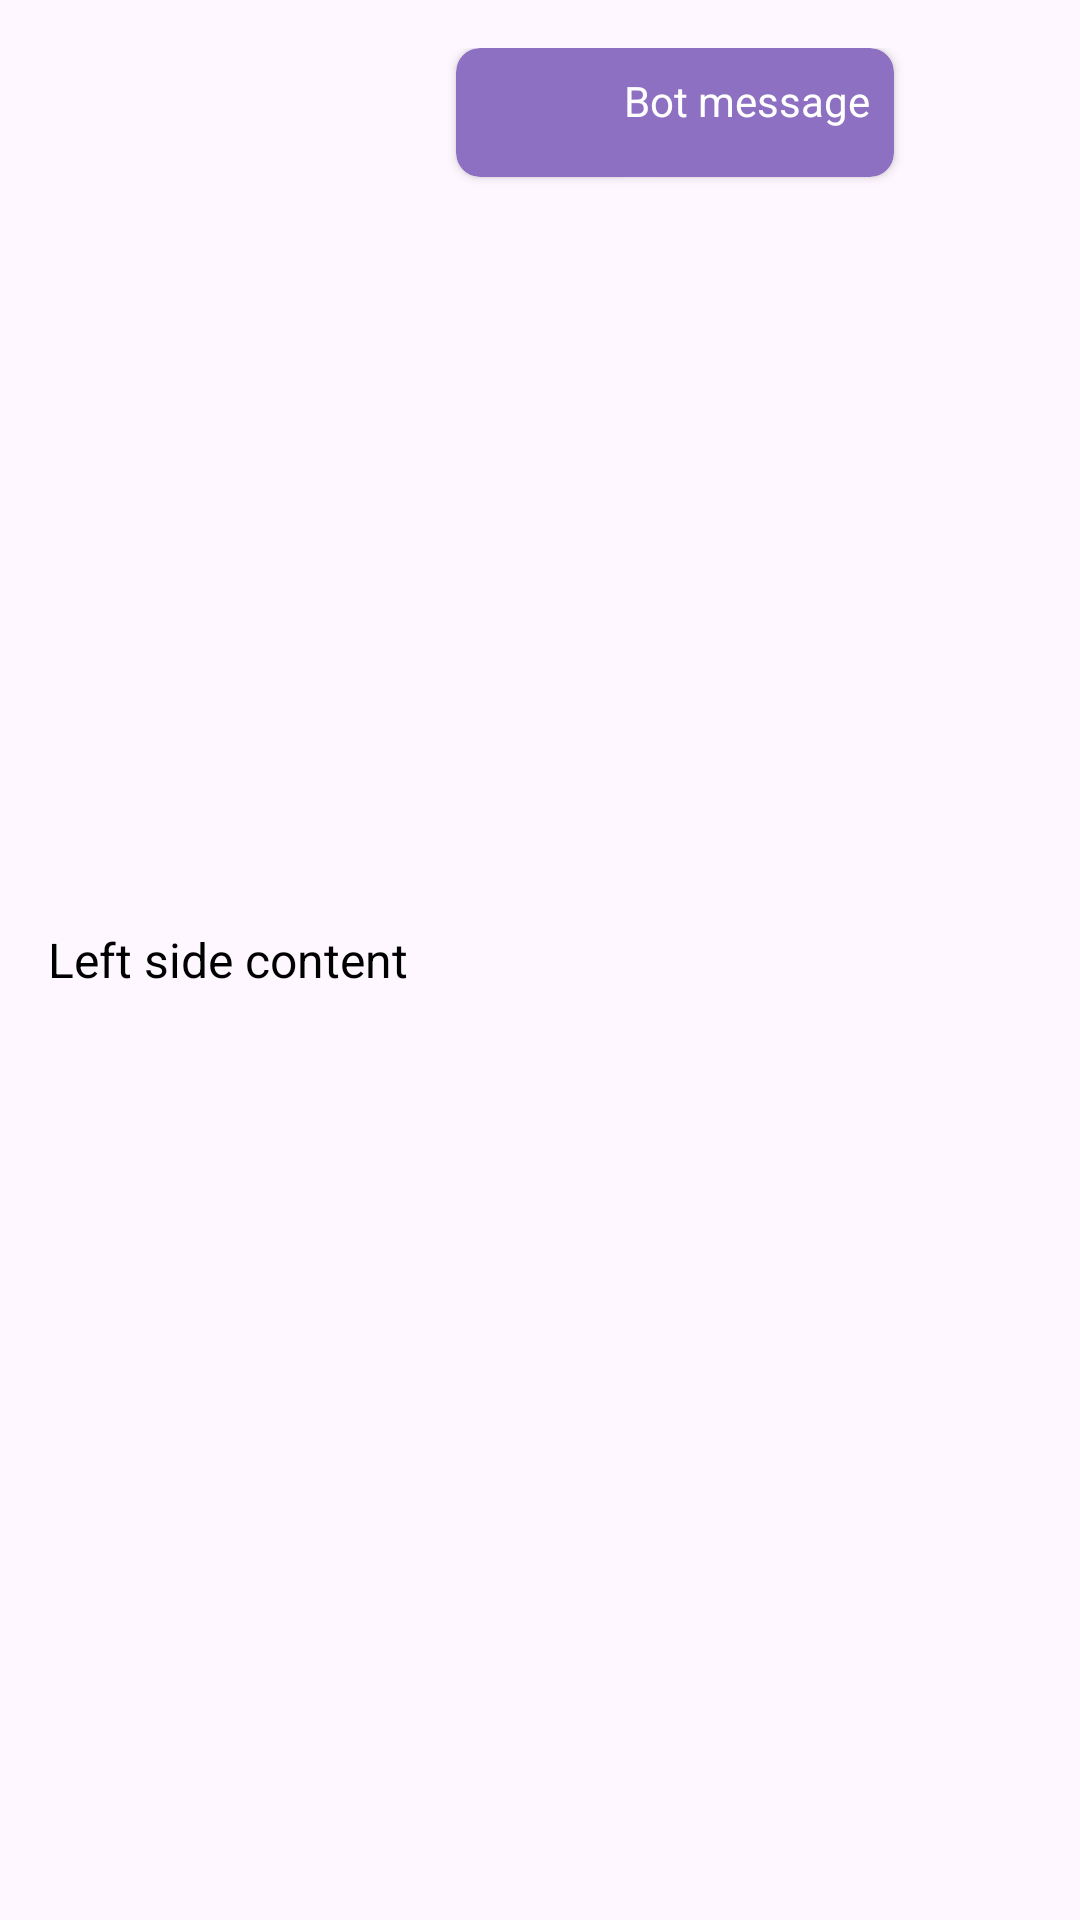

Write the Android layout XML for this screen, with the resource values it uses.
<!-- AndroidManifest.xml: application theme Theme.DementedCare -->
<!-- res/layout/bot_msg_rv_item.xml -->
<?xml version="1.0" encoding="utf-8"?>
<LinearLayout
    xmlns:android="http://schemas.android.com/apk/res/android"
    xmlns:app="http://schemas.android.com/apk/res-auto"
    xmlns:tools="http://schemas.android.com/tools"
    android:layout_width="match_parent"
    android:layout_height="match_parent"
    android:orientation="horizontal"
    android:padding="16dp"
    android:gravity="center_vertical">

    
    <TextView
        android:layout_width="wrap_content"
        android:layout_height="wrap_content"
        android:text="Left side content"
        android:textSize="16sp"
        android:textColor="#000" />

    
    <androidx.cardview.widget.CardView
        android:layout_width="wrap_content"
        android:layout_height="wrap_content"
        android:layout_gravity="end"
        android:layout_marginStart="16dp"
        android:elevation="8dp"
        app:cardBackgroundColor="#8E70C3"
        app:cardCornerRadius="8dp">

        <LinearLayout
            android:layout_width="match_parent"
            android:layout_height="wrap_content"
            android:orientation="horizontal">

            <ImageView
                android:layout_width="28dp"
                android:layout_height="23dp"
                android:layout_margin="10dp"
                 />

            <TextView
                android:id="@+id/idTVBot"
                android:layout_width="wrap_content"
                android:layout_height="wrap_content"
                android:layout_margin="5dp"
                android:gravity="center"
                android:padding="3dp"
                android:text="Bot message"
                android:textColor="@android:color/white" />

        </LinearLayout>
    </androidx.cardview.widget.CardView>
</LinearLayout>
<!-- resources referenced by this layout -->
<resources>
  <style name="Theme.DementedCare" parent="Base.Theme.DementedCare" />
  <style name="Base.Theme.DementedCare" parent="Theme.Material3.DayNight.NoActionBar">
          
          
      </style>
</resources>
